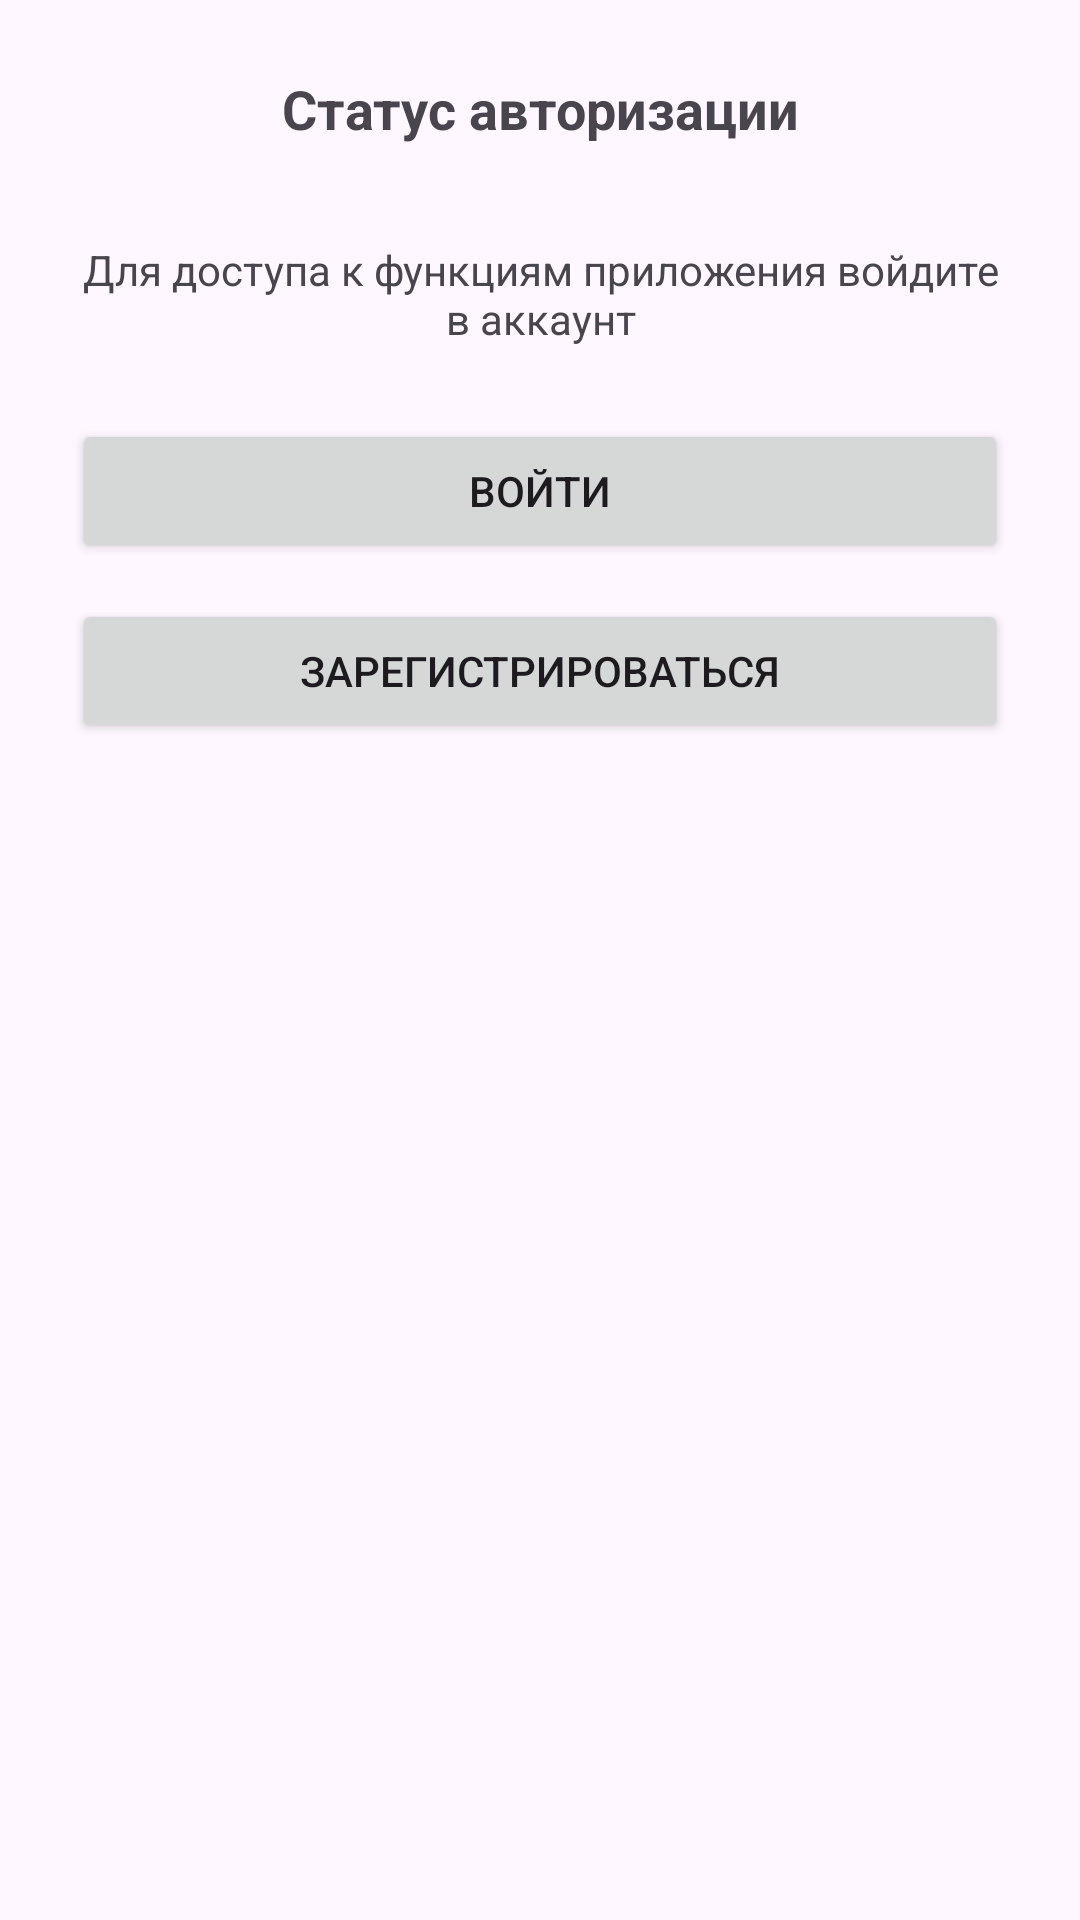

The Android layout XML behind this screen, and the referenced resources:
<!-- AndroidManifest.xml: application theme Theme.RumireaBorlykovacalendarApp -->
<!-- res/layout/fragment_account.xml -->
<?xml version="1.0" encoding="utf-8"?>
<LinearLayout xmlns:android="http://schemas.android.com/apk/res/android"
    android:layout_width="match_parent"
    android:layout_height="match_parent"
    android:orientation="vertical"
    android:padding="24dp">

    <TextView
        android:id="@+id/tvAuthStatus"
        android:layout_width="match_parent"
        android:layout_height="wrap_content"
        android:text="Статус авторизации"
        android:textSize="18sp"
        android:textStyle="bold"
        android:gravity="center"
        android:layout_marginBottom="32dp" />

    <LinearLayout
        android:id="@+id/userContainer"
        android:layout_width="match_parent"
        android:layout_height="wrap_content"
        android:orientation="vertical"
        android:visibility="gone">

        <TextView
            android:layout_width="match_parent"
            android:layout_height="wrap_content"
            android:text="Информация об аккаунте"
            android:textSize="16sp"
            android:textStyle="bold"
            android:layout_marginBottom="16dp" />

        <TextView
            android:id="@+id/tvUserEmail"
            android:layout_width="match_parent"
            android:layout_height="wrap_content"
            android:text="Email"
            android:layout_marginBottom="8dp" />

        <Button
            android:id="@+id/btnLogout"
            android:layout_width="match_parent"
            android:layout_height="wrap_content"
            android:text="Выйти из аккаунта"
            android:layout_marginTop="24dp" />

    </LinearLayout>

    <LinearLayout
        android:id="@+id/authContainer"
        android:layout_width="match_parent"
        android:layout_height="wrap_content"
        android:orientation="vertical"
        android:visibility="visible">

        <TextView
            android:layout_width="match_parent"
            android:layout_height="wrap_content"
            android:text="Для доступа к функциям приложения войдите в аккаунт"
            android:textSize="14sp"
            android:gravity="center"
            android:layout_marginBottom="24dp" />

        <Button
            android:id="@+id/btnLogin"
            android:layout_width="match_parent"
            android:layout_height="wrap_content"
            android:text="Войти"
            android:layout_marginBottom="12dp" />

        <Button
            android:id="@+id/btnRegister"
            android:layout_width="match_parent"
            android:layout_height="wrap_content"
            android:text="Зарегистрироваться" />

    </LinearLayout>

</LinearLayout>
<!-- resources referenced by this layout -->
<resources>
  <style name="Theme.RumireaBorlykovacalendarApp" parent="Base.Theme.RumireaBorlykovacalendarApp" />
  <style name="Base.Theme.RumireaBorlykovacalendarApp" parent="Theme.Material3.DayNight.NoActionBar">
          
          
      </style>
</resources>
